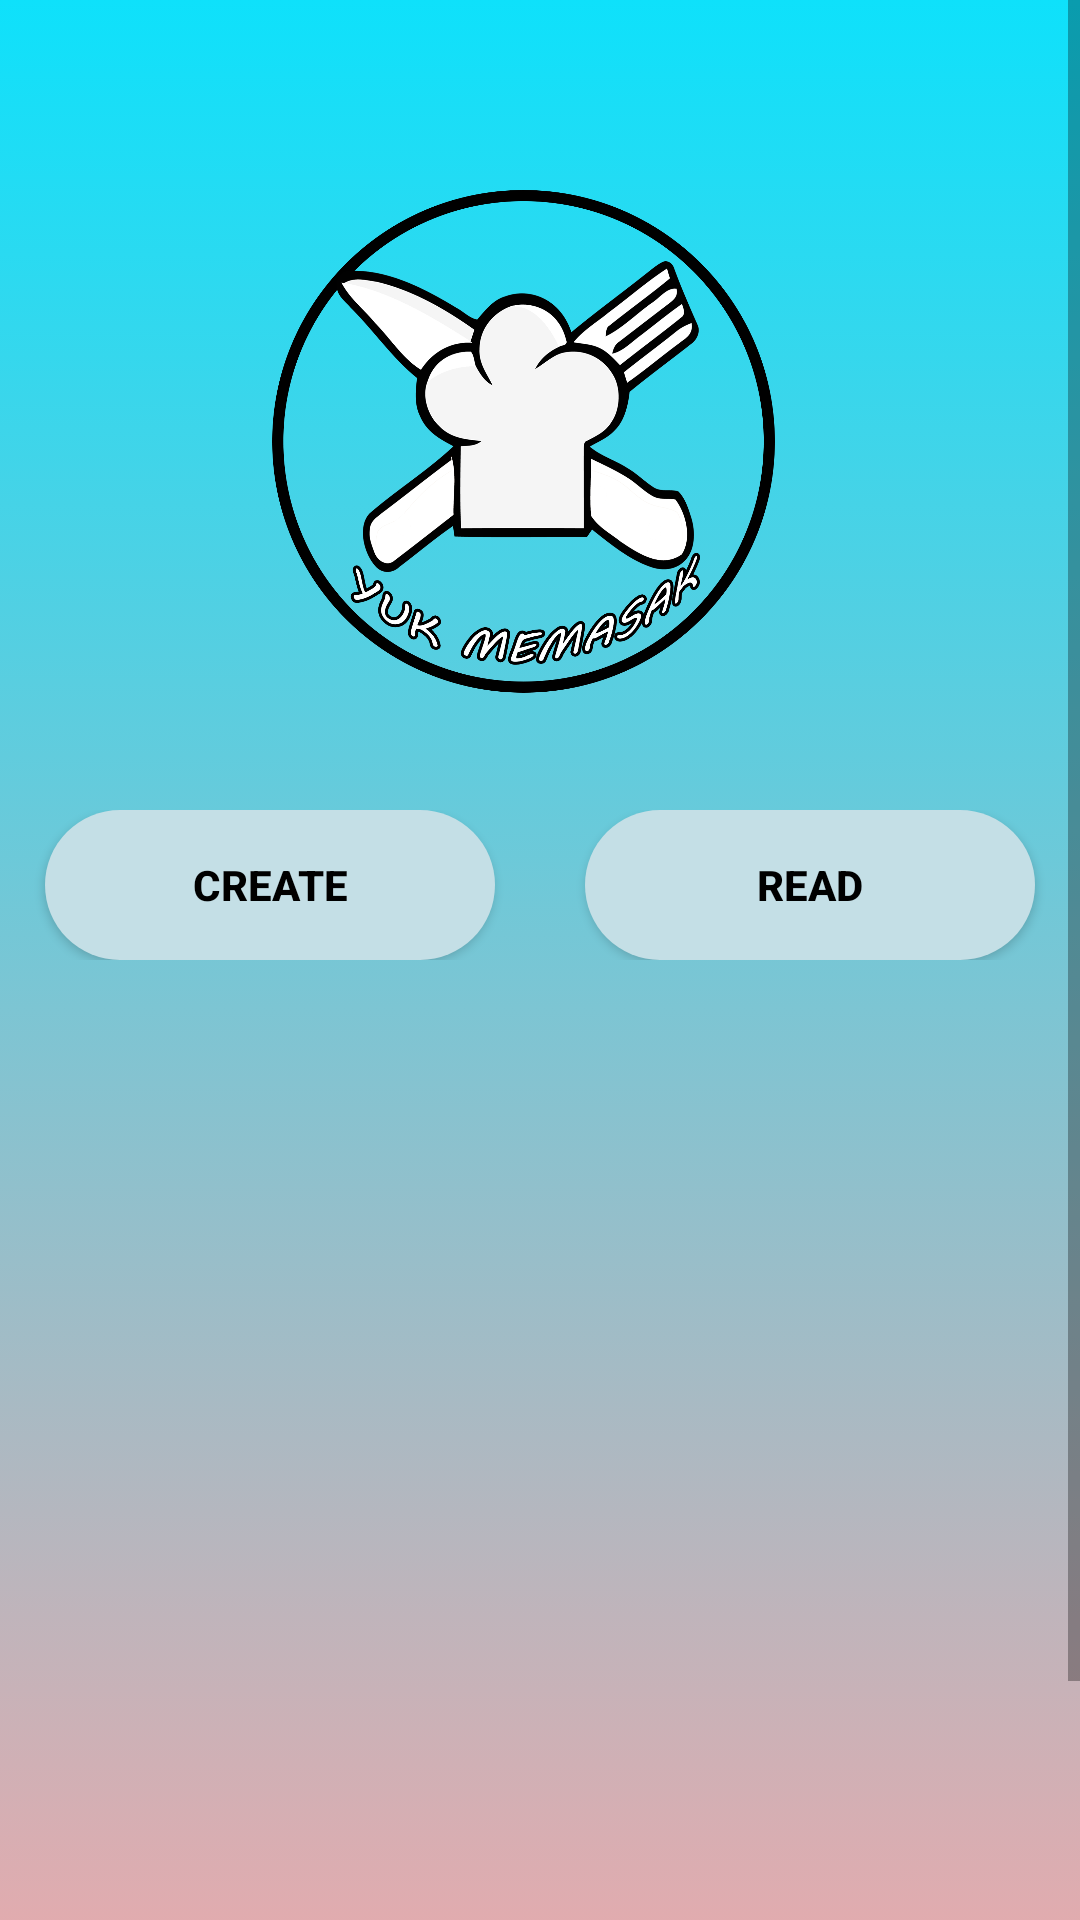

The Android layout XML behind this screen, and the referenced resources:
<!-- AndroidManifest.xml: application theme AppTheme -->
<!-- res/layout/activity_crud_kue.xml -->
<?xml version="1.0" encoding="utf-8"?>
<ScrollView xmlns:android="http://schemas.android.com/apk/res/android"
    xmlns:app="http://schemas.android.com/apk/res-auto"
    xmlns:tools="http://schemas.android.com/tools"
    android:layout_width="match_parent"
    android:layout_height="match_parent"
    tools:context=".MasakanKue.MainMakananKue">

    <RelativeLayout
        android:id="@+id/background"
        android:layout_width="match_parent"
        android:layout_height="match_parent"
        android:orientation="vertical"
        app:layout_constraintEnd_toEndOf="parent"
        app:layout_constraintStart_toStartOf="parent"
        app:layout_constraintTop_toTopOf="parent">

        <ImageView
            android:id="@+id/gabungan"
            android:layout_width="match_parent"
            android:layout_height="731dp"
            android:background="@drawable/bg"
            />
        <ImageView
            android:id="@+id/logo"
            android:layout_width="200dp"
            android:layout_height="200dp"
            android:layout_centerHorizontal="true"
            android:layout_marginTop="50dp"
            android:src="@drawable/logo2"/>

        <LinearLayout
            android:id="@+id/layoutbtn1"
            android:layout_width="match_parent"
            android:layout_height="70dp"
            android:layout_below="@id/logo"
            android:weightSum="2"
            android:gravity="center_horizontal"
            android:layout_marginTop="20dp">

            <RelativeLayout
                android:layout_width="0dp"
                android:layout_height="wrap_content"
                android:layout_below="@id/layoutbtn1"
                android:layout_weight="1">

                <Button
                    android:layout_width="150dp"
                    android:layout_height="50dp"
                    android:layout_centerHorizontal="true"
                    android:onClick="btn_create"
                    android:text="Create"
                    android:background="@drawable/btn"
                    android:gravity="center"
                    android:textSize="14sp"
                    android:textStyle="bold"
                    android:textColor="#000000"/>
            </RelativeLayout>
            <RelativeLayout
                android:layout_width="0dp"
                android:layout_height="wrap_content"
                android:layout_weight="1">

                <Button
                    android:layout_width="150dp"
                    android:layout_height="50dp"
                    android:layout_centerHorizontal="true"
                    android:id="@+id/btn2"
                    android:onClick="btn_read"
                    android:text="READ"
                    android:background="@drawable/btn"
                    android:gravity="center"
                    android:textSize="14sp"
                    android:textStyle="bold"
                    android:textColor="#000000"/>
            </RelativeLayout>
        </LinearLayout>
    </RelativeLayout>
</ScrollView>
<!-- resources referenced by this layout -->
<resources>
  <!-- drawable bg (drawable) -->
  <?xml version="1.0" encoding="utf-8"?>
  <animation-list xmlns:android="http://schemas.android.com/apk/res/android">
      <item
          android:drawable="@drawable/gradient"
          android:duration="6000"/>
  </animation-list>
  <!-- drawable btn (drawable) -->
  <?xml version="1.0" encoding="utf-8"?>
  <shape xmlns:android="http://schemas.android.com/apk/res/android">
      <gradient
          android:startColor="@color/button"
          android:endColor="@color/button"
          android:angle="0"/>
      <corners android:radius="50dp" />
  </shape>
  <!-- drawable logo2: png bitmap (drawable, 258482 bytes) -->
  <style name="AppTheme" parent="Theme.AppCompat.Light.DarkActionBar">
          
          <item name="colorPrimary">#0EE1FB</item>
          <item name="colorPrimaryDark">#000000</item>
          <item name="colorAccent">@color/colorAccent</item>
      </style>
  <!-- drawable gradient (drawable) -->
  <?xml version="1.0" encoding="utf-8"?>
  <shape xmlns:android="http://schemas.android.com/apk/res/android">
      <gradient
          android:startColor="@color/warna2"
          android:endColor="@color/warna1"
          android:angle="90"/>
  </shape>
  <color name="button">#C4DFE6</color>
  <color name="colorAccent">#D81B60</color>
  <color name="warna2">#FFA4A4</color>
  <color name="warna1">#0EE1FB</color>
</resources>
